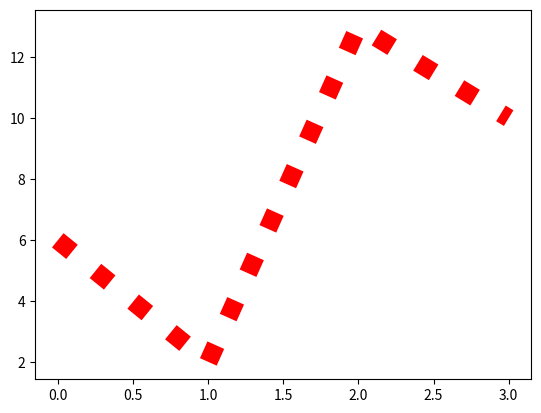

Write the Python code that produced this figure.
"""
线的类型可以使用 linestyle 参数来定义，简写为 ls
线的颜色可以使用 color 参数来定义，简写为 c
线的宽度可以使用 linewidth 参数来定义，简写为 lw，值可以是浮点数，如：1、2.0等
"""
import matplotlib.pyplot as plt
import numpy as np
ypoints = np.array([6, 2, 13, 10])
plt.plot(ypoints, ls = ':', c = 'r', lw = '13.2')
plt.show()
